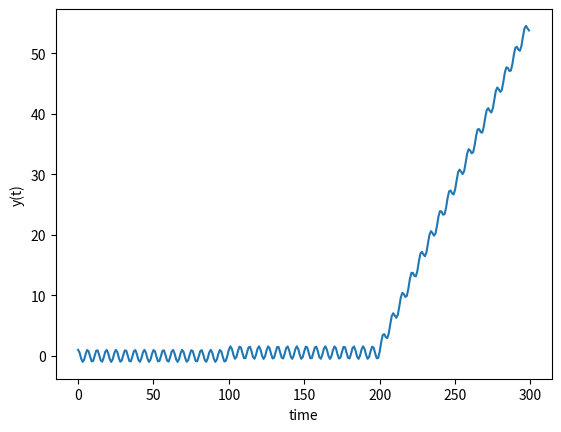

Write Python code to recreate this figure.
#!/home/<user>/anaconda3/bin/python3
from numpy import cos, arccos, sin, arctan, tan, pi, sqrt; from numpy import array as ary; import numpy as np; tau = 2*pi
from matplotlib import pyplot as plt
#An attempt to investigate what happens when your ODE is y'(t)=y(t-Δt)
numInt=2#Number of times to integrate the function to; reason for its name will be apparent after plotting beings

arysize=10000
delay = 100

def MathematicalFunctionOfChoice(dtsize):#dtsize refers to how many elements of y to populate/calculate
	return np.cos(np.arange(dtsize))

y=np.zeros(arysize)#create empty array
y[:delay]=MathematicalFunctionOfChoice(delay)#seed the first few elements
for t in range(arysize-delay):
	time=t+delay
	y[time]=y[t]+y[time-1]

plt.ylabel("y(t)")
plt.xlabel("time")
plt.plot(y[:(numInt+1)*delay])
plt.show()
#Turns out, solving the ODE for numInt*delay elements is equivalent to integrating the seed values by numInt cycles.